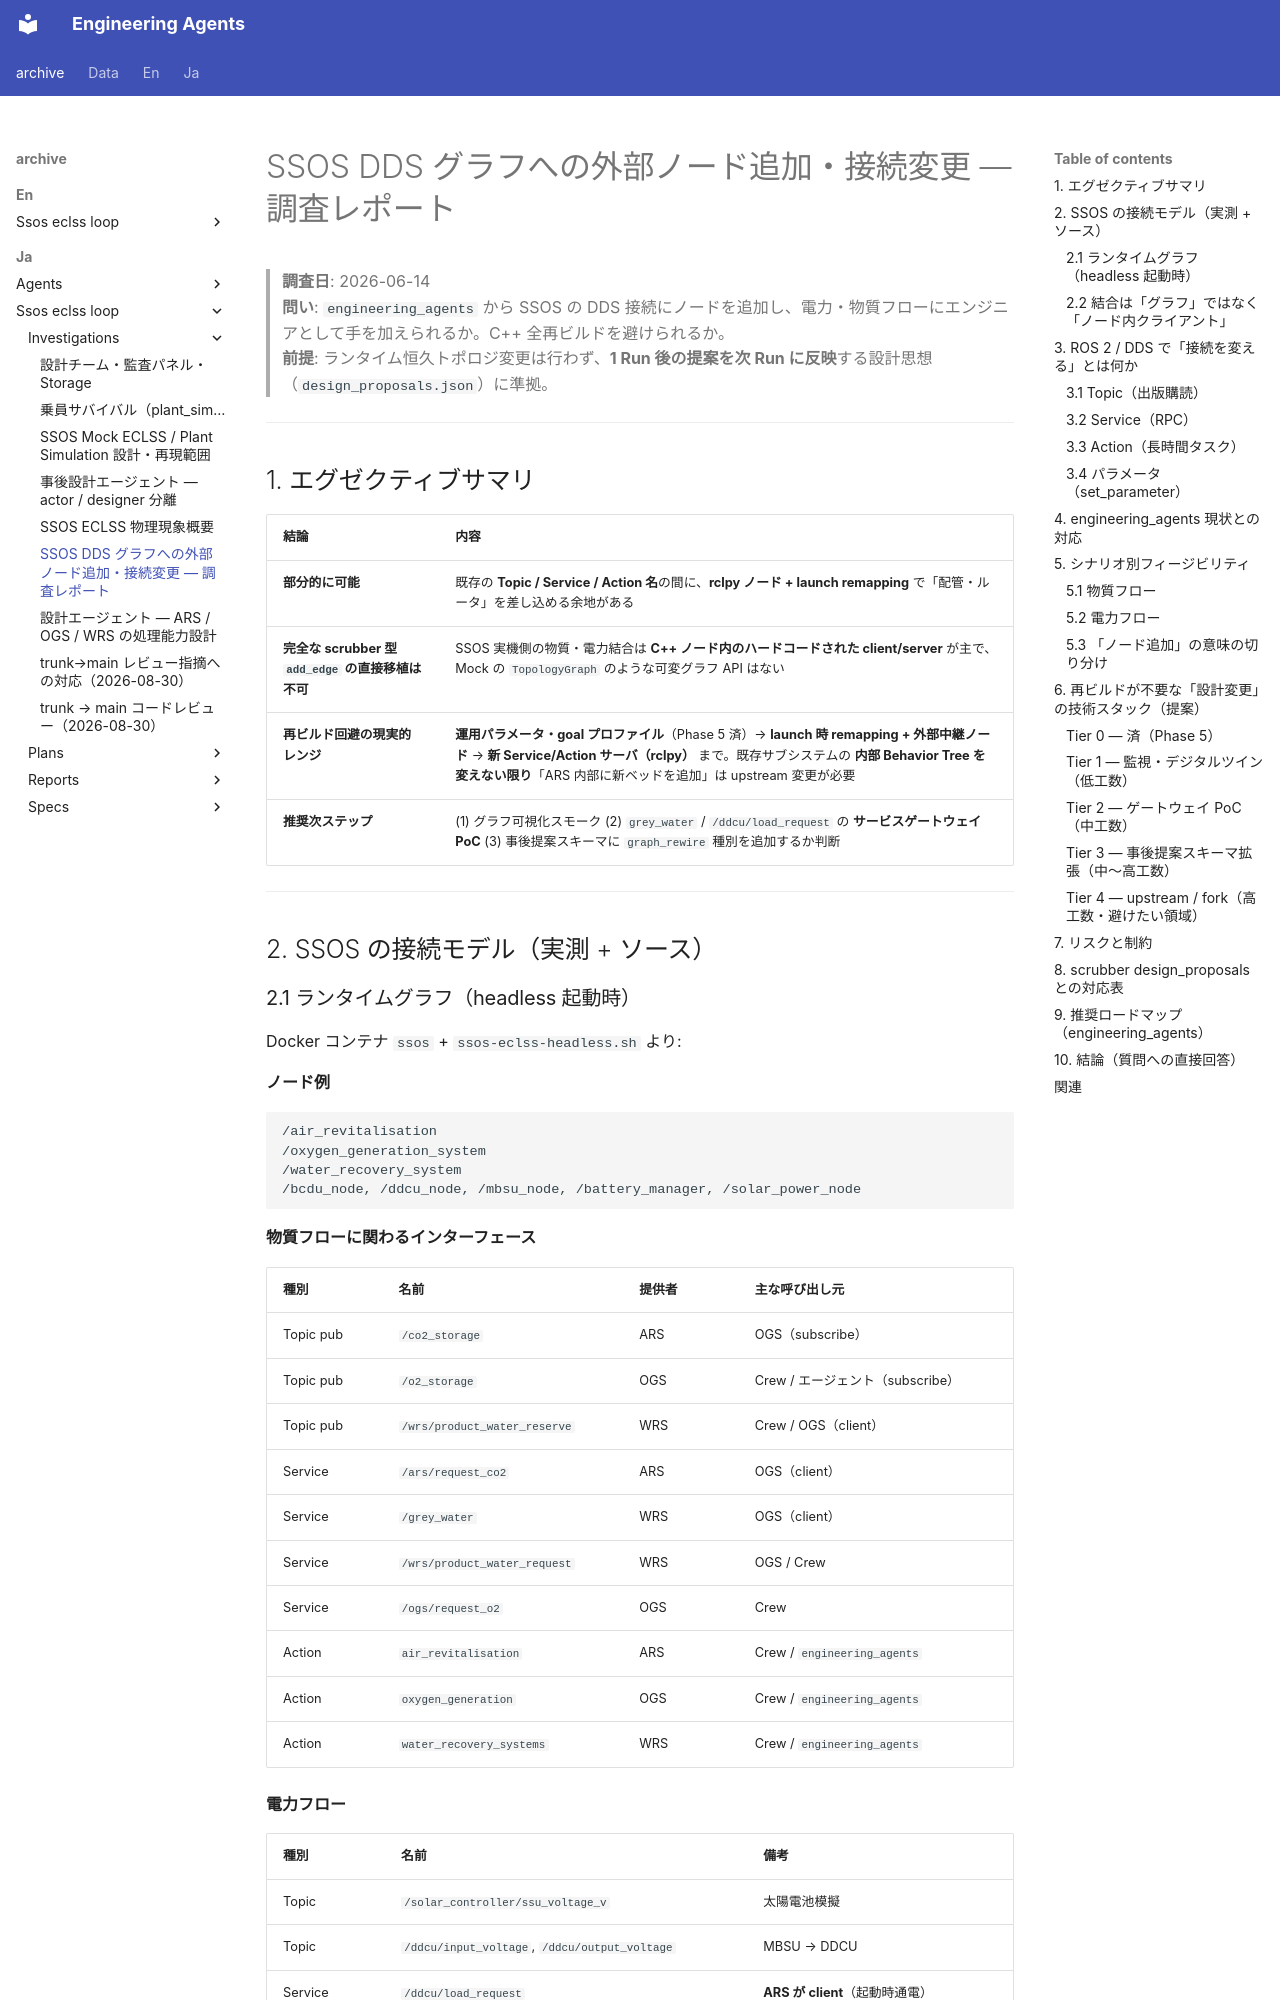

repository: hirototamura/engineering_agents · page: _archive/ja/ssos_eclss_loop/investigations/ssos_ros2_graph_design_investigation/index.html · generator: mkdocs

# SSOS DDS グラフへの外部ノード追加・接続変更 — 調査レポート

> **調査日**: 2026-06-14  
> **問い**: `engineering_agents` から SSOS の DDS 接続にノードを追加し、電力・物質フローにエンジニアとして手を加えられるか。C++ 全再ビルドを避けられるか。  
> **前提**: ランタイム恒久トポロジ変更は行わず、**1 Run 後の提案を次 Run に反映**する設計思想（`design_proposals.json`）に準拠。

---

## 1. エグゼクティブサマリ

| 結論 | 内容 |
|------|------|
| **部分的に可能** | 既存の **Topic / Service / Action 名**の間に、**rclpy ノード + launch remapping** で「配管・ルータ」を差し込める余地がある |
| **完全な scrubber 型 `add_edge` の直接移植は不可** | SSOS 実機側の物質・電力結合は **C++ ノード内のハードコードされた client/server** が主で、Mock の `TopologyGraph` のような可変グラフ API はない |
| **再ビルド回避の現実的レンジ** | **運用パラメータ・goal プロファイル**（Phase 5 済）→ **launch 時 remapping + 外部中継ノード** → **新 Service/Action サーバ（rclpy）** まで。既存サブシステムの **内部 Behavior Tree を変えない限り**「ARS 内部に新ベッドを追加」は upstream 変更が必要 |
| **推奨次ステップ** | (1) グラフ可視化スモーク (2) `grey_water` / `/ddcu/load_request` の **サービスゲートウェイ PoC** (3) 事後提案スキーマに `graph_rewire` 種別を追加するか判断 |

---

## 2. SSOS の接続モデル（実測 + ソース）
